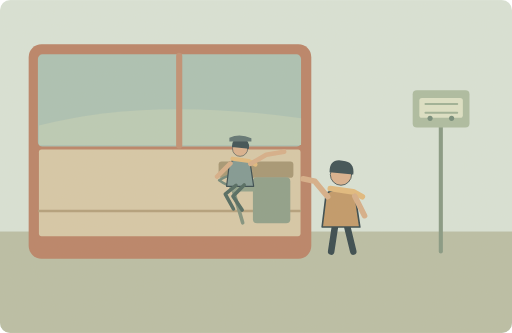
t = 0.00 s
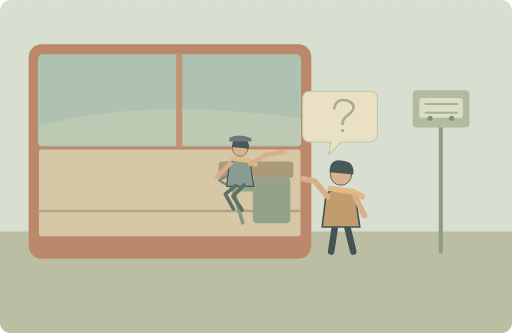
t = 1.50 s
t = 3.00 s: frame unchanged from t = 1.50 s, image omitted
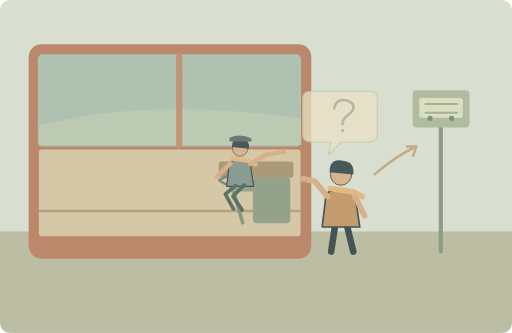
t = 5.00 s
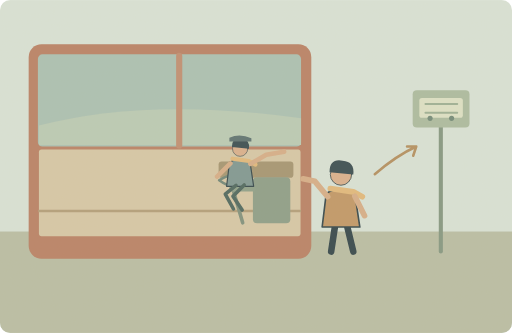
t = 6.50 s
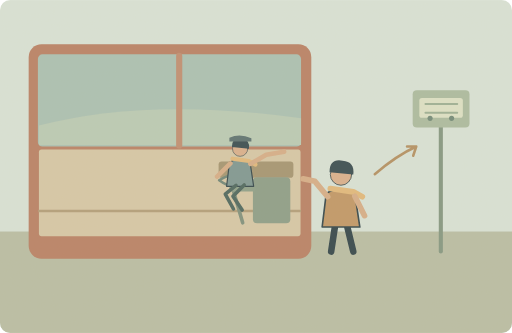
t = 8.25 s

The animated SVG that drew these frames (rendered in a browser with its animation timeline set to each time). Animation: 2 SMIL elements (animate=2); one cycle of 10.00 s, repeats indefinitely.

<svg xmlns="http://www.w3.org/2000/svg" width="1000" height="650" viewBox="0 0 1000 650" role="img" aria-labelledby="title desc"><title id="title">单词小故事</title><desc id="desc">I asked the driver where the bus stopped.</desc><metadata>{"wordId": "ask", "dailyExample": "I asked the driver where the bus stopped.", "source": "https://github.com/go1app/word-atlas/blob/main/public/atlas/entries/0.json", "attribution": "Word Atlas contributors — CC BY 4.0", "license": "https://creativecommons.org/licenses/by/4.0/", "changes": "New original vector animation interpreting the daily example.", "durationSeconds": 10}</metadata><defs><clipPath id="frame"><rect width="1000" height="650" rx="20"/></clipPath><filter id="paper"><feTurbulence type="fractalNoise" baseFrequency=".74" numOctaves="3" stitchTiles="stitch"/><feColorMatrix type="saturate" values="0"/><feComponentTransfer><feFuncA type="linear" slope=".065"/></feComponentTransfer><feBlend in="SourceGraphic" mode="soft-light"/></filter><filter id="glow" x="-100%" y="-100%" width="300%" height="300%"><feGaussianBlur stdDeviation="8"/></filter></defs><g clip-path="url(#frame)"><rect x="0" y="0" width="1000" height="650" rx="0" fill="#d8e3d9" /><rect x="0" y="452" width="1000" height="198" rx="0" fill="#b7bda5" /><rect x="56" y="86" width="552" height="419" rx="25" fill="#b77e63" /><rect x="74" y="106" width="514" height="180" rx="9" fill="#a8c0b4" /><path d="M76 245Q291 189 588 231V283H76Z" fill="#b9cbb6" stroke="none" stroke-width="2" stroke-linecap="round" stroke-linejoin="round" /><path d="M350 109V284" fill="none" stroke="#be8c70" stroke-width="12" stroke-linecap="round" stroke-linejoin="round" /><rect x="76" y="292" width="511" height="169" rx="5" fill="#d5c7a7" /><path d="M77 412H586" fill="none" stroke="#b09c79" stroke-width="5" stroke-linecap="round" stroke-linejoin="round" /><rect x="427" y="315" width="146" height="32" rx="6" fill="#a29370" /><rect x="494" y="346" width="73" height="90" rx="8" fill="#8a9d88" /><path d="M449 349L474 435" fill="none" stroke="#7c8f7c" stroke-width="7" stroke-linecap="round" stroke-linejoin="round" /><ellipse cx="458" cy="351" rx="31" ry="11" fill="none"/><path d="M428 352Q458 331 488 352Q459 375 428 352Z" fill="none" stroke="#6d8477" stroke-width="5" stroke-linecap="round" stroke-linejoin="round" /><rect x="448" y="361" width="52" height="13" rx="5" fill="#8b9f89" /><g transform="translate(469 327) scale(1.15)" stroke="#2c4148" stroke-linecap="round" stroke-linejoin="round"><path d="M-18 -9Q0 -20 17 -8L23 32H-23Z" fill="#7b9592" stroke="#2c4148" stroke-width="2" stroke-linecap="round" stroke-linejoin="round" /><circle cx="0" cy="-32" r="13" fill="#d9af8c" /><path d="M-14 -35Q-14 -52 2 -49Q17 -48 15 -32Z" fill="#32474e" stroke="none" stroke-width="2" stroke-linecap="round" stroke-linejoin="round" /><path d="M-13 -15L15 -11 26 -5" fill="none" stroke="#e1b97b" stroke-width="7" stroke-linecap="round" stroke-linejoin="round" /></g><path d="M461 362L440 379 456 408M477 361L455 383 473 410" fill="none" stroke="#47635c" stroke-width="7" stroke-linecap="round" stroke-linejoin="round" /><path d="M450 319L424 345M489 320L520 302 555 296" fill="none" stroke="#d6ad87" stroke-width="9" stroke-linecap="round" stroke-linejoin="round" /><path d="M448 269Q468 259 491 270V276H448Z" fill="#586f70" stroke="none" stroke-width="2" stroke-linecap="round" stroke-linejoin="round" /><g transform="translate(666 392) scale(1.6)" stroke="#2c4148" stroke-linecap="round" stroke-linejoin="round"><path d="M-7 29L-12 62M7 29L15 62" fill="none" stroke="#2c4148" stroke-width="8" stroke-linecap="round" stroke-linejoin="round" /><path d="M-18 -9Q0 -20 17 -8L23 32H-23Z" fill="#bf9665" stroke="#2c4148" stroke-width="2" stroke-linecap="round" stroke-linejoin="round" /><circle cx="0" cy="-32" r="13" fill="#d9af8c" /><path d="M-14 -35Q-14 -52 2 -49Q17 -48 15 -32Z" fill="#32474e" stroke="none" stroke-width="2" stroke-linecap="round" stroke-linejoin="round" /><path d="M-13 -15L15 -11 26 -5" fill="none" stroke="#e1b97b" stroke-width="7" stroke-linecap="round" stroke-linejoin="round" /></g><path d="M640 384L615 354 592 349" fill="none" stroke="#d6ad87" stroke-width="11" stroke-linecap="round" stroke-linejoin="round" /><path d="M693 383L712 421" fill="none" stroke="#d6ad87" stroke-width="11" stroke-linecap="round" stroke-linejoin="round" /><g><animate attributeName="opacity" values="0;1;1;0;0" keyTimes="0;.15;.45;.65;1" dur="10s" repeatCount="indefinite"/><path d="M606 178h116q15 0 15 15v69q0 15 -15 15h-55l-25 25 4 -25h-40q-15 0 -15 -15v-69q0 -15 15 -15Z" fill="#ede6ca" stroke="#bbc5a7" stroke-width="2" stroke-linecap="round" stroke-linejoin="round" /><path d="M653 211q4 -20 25 -15q23 9 4 27q-14 9 -13 19" fill="none" stroke="#9ba88a" stroke-width="5" stroke-linecap="round" stroke-linejoin="round" /><circle cx="669" cy="255" r="3" fill="#9ba88a" /></g><path d="M861 242V491" fill="none" stroke="#819681" stroke-width="8" stroke-linecap="round" stroke-linejoin="round" /><rect x="806" y="176" width="111" height="73" rx="8" fill="#a9bba0" /><rect x="819" y="191" width="85" height="39" rx="5" fill="#dce2c7" /><path d="M831 203H893M831 220H893" fill="none" stroke="#9aaf94" stroke-width="4" stroke-linecap="round" stroke-linejoin="round" /><circle cx="840" cy="231" r="5" fill="#6e8877" /><circle cx="882" cy="231" r="5" fill="#6e8877" /><g><animate attributeName="opacity" values="0;0;1;1;0" keyTimes="0;.4;.55;.82;1" dur="10s" repeatCount="indefinite"/><path d="M732 340Q774 304 813 286M813 286L795 286M813 286L807 304" fill="none" stroke="#b18d5e" stroke-width="5" stroke-linecap="round" stroke-linejoin="round" /></g><rect width="1000" height="650" fill="#ddc8a0" opacity=".14" filter="url(#paper)" pointer-events="none"/></g></svg>
